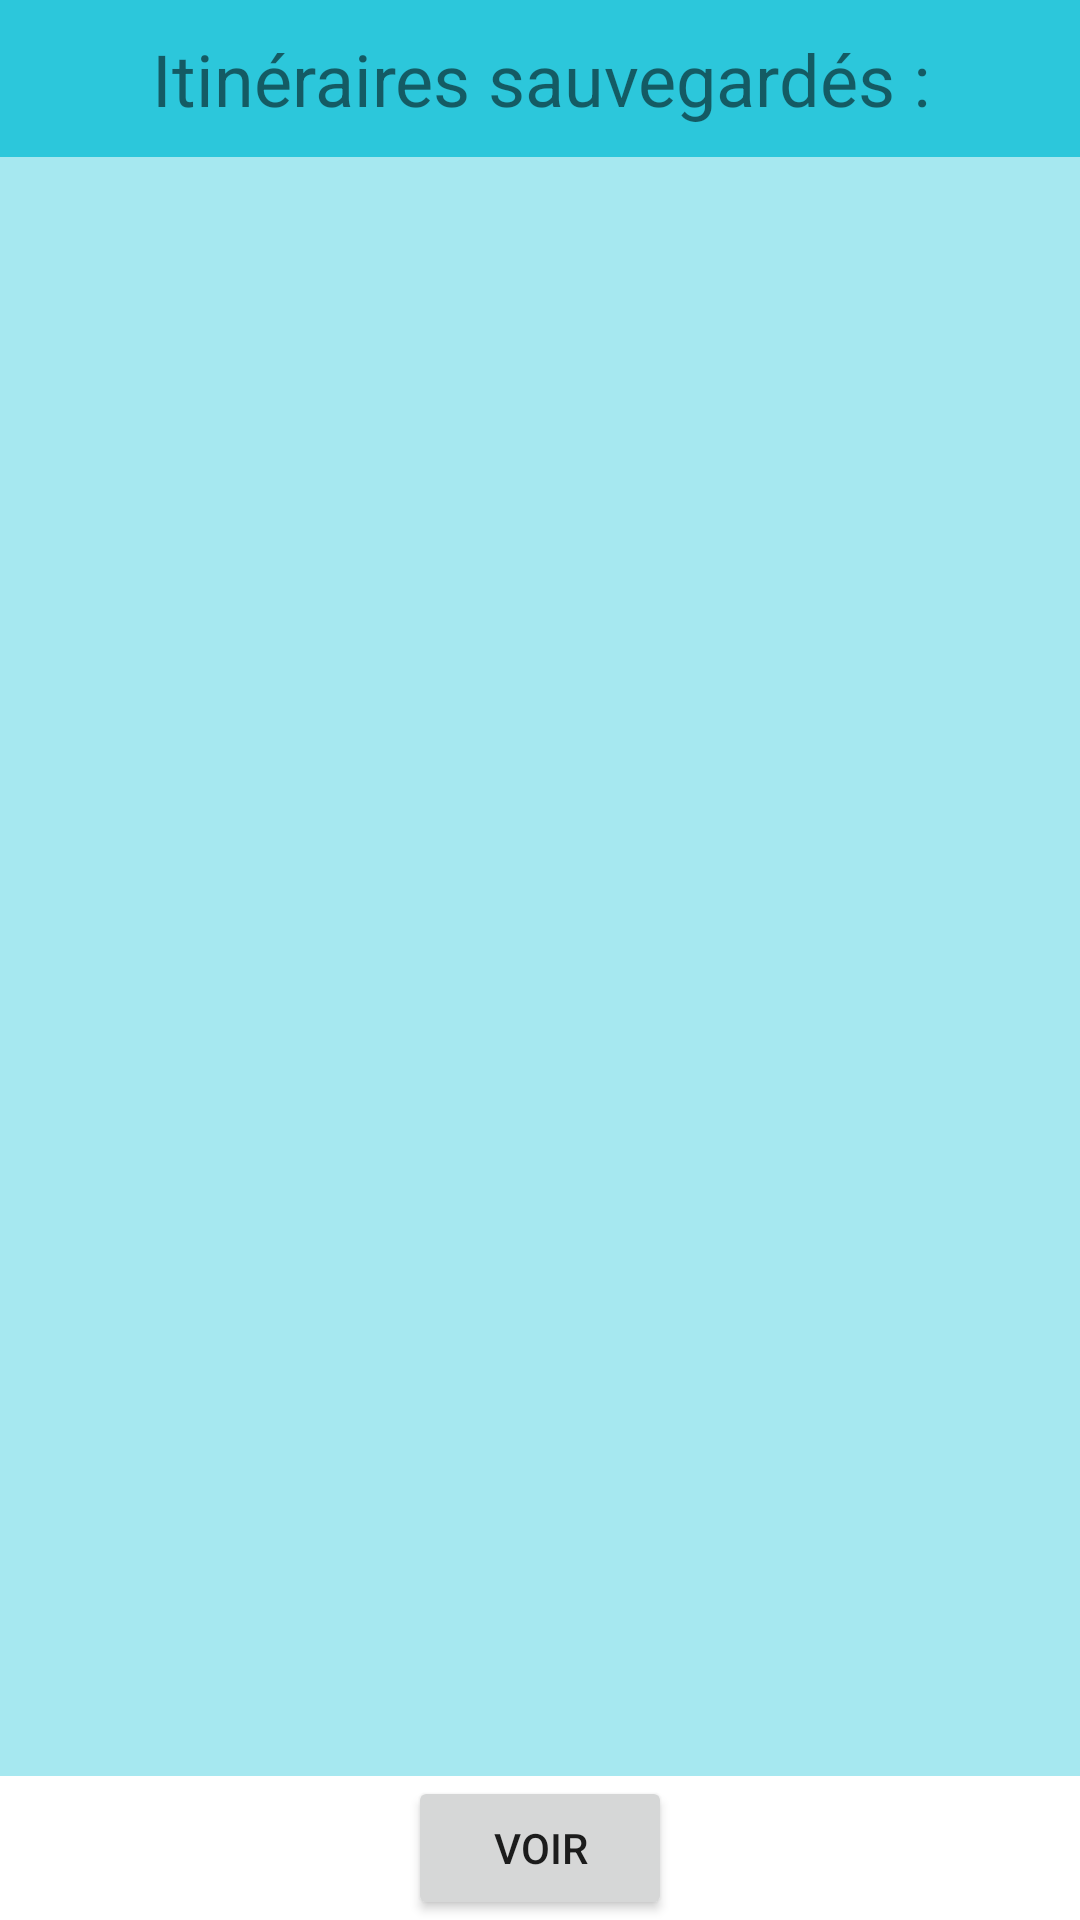

The Android layout XML behind this screen, and the referenced resources:
<!-- AndroidManifest.xml: application theme Theme.MyMapApplication -->
<!-- res/layout/activity_files.xml -->
<?xml version="1.0" encoding="utf-8"?>
<androidx.constraintlayout.widget.ConstraintLayout xmlns:android="http://schemas.android.com/apk/res/android"
    xmlns:app="http://schemas.android.com/apk/res-auto"
    xmlns:tools="http://schemas.android.com/tools"
    android:layout_width="match_parent"
    android:layout_height="match_parent"
    tools:context=".DisplayFilesInfo_Activity">

    <TextView
        android:id="@+id/tvHead"
        android:layout_width="0dp"
        android:layout_height="wrap_content"
        android:background="#D300BCD4"
        android:padding="10dp"
        android:text="Itinéraires sauvegardés :"
        android:textAlignment="center"
        android:textSize="24sp"
        app:layout_constraintEnd_toEndOf="parent"
        app:layout_constraintStart_toStartOf="parent"
        app:layout_constraintTop_toTopOf="parent" />

    <ExpandableListView
        android:id="@+id/listView"
        android:layout_width="match_parent"
        android:layout_height="0dp"
        android:background="#5900BCD4"
        android:choiceMode="multipleChoice"
        app:layout_constraintBottom_toTopOf="@+id/btnVoir"
        app:layout_constraintEnd_toEndOf="parent"
        app:layout_constraintStart_toStartOf="parent"
        app:layout_constraintTop_toBottomOf="@+id/tvHead">

    </ExpandableListView>

    <Space
        android:id="@+id/space2"
        android:layout_width="wrap_content"
        android:layout_height="wrap_content"
        app:layout_constraintBottom_toBottomOf="parent"
        app:layout_constraintEnd_toEndOf="parent"
        app:layout_constraintStart_toStartOf="parent"
        app:layout_constraintTop_toTopOf="@+id/tvHead" />

    <Button
        android:id="@+id/btnVoir"
        android:layout_width="wrap_content"
        android:layout_height="wrap_content"
        android:onClick="envoyer"
        android:text="VOIR"
        app:layout_constraintBottom_toBottomOf="parent"
        app:layout_constraintEnd_toEndOf="parent"
        app:layout_constraintStart_toStartOf="parent" />

</androidx.constraintlayout.widget.ConstraintLayout>
<!-- resources referenced by this layout -->
<resources>
  <style name="Theme.MyMapApplication" parent="Theme.MaterialComponents.DayNight.DarkActionBar">
          
          <item name="colorPrimary">@color/purple_500</item>
          <item name="colorPrimaryVariant">@color/purple_700</item>
          <item name="colorOnPrimary">@color/white</item>
          
          <item name="colorSecondary">@color/teal_200</item>
          <item name="colorSecondaryVariant">@color/teal_700</item>
          <item name="colorOnSecondary">@color/black</item>
          
          <item name="android:statusBarColor" tools:targetApi="l">?attr/colorPrimaryVariant</item>
          
      </style>
  <color name="purple_500">#FF6200EE</color>
  <color name="purple_700">#FF3700B3</color>
  <color name="white">#FFFFFFFF</color>
  <color name="teal_200">#FF03DAC5</color>
  <color name="teal_700">#FF018786</color>
  <color name="black">#FF000000</color>
</resources>
